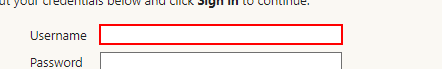
Task: Tesco Demico portal shipment booking process for RPA
Workflow: LogIn Page

Step 1: type [DamcoId] into the text box

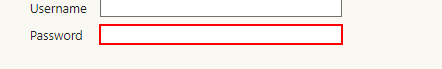
Step 2: type [DamcoPass] into the text box
